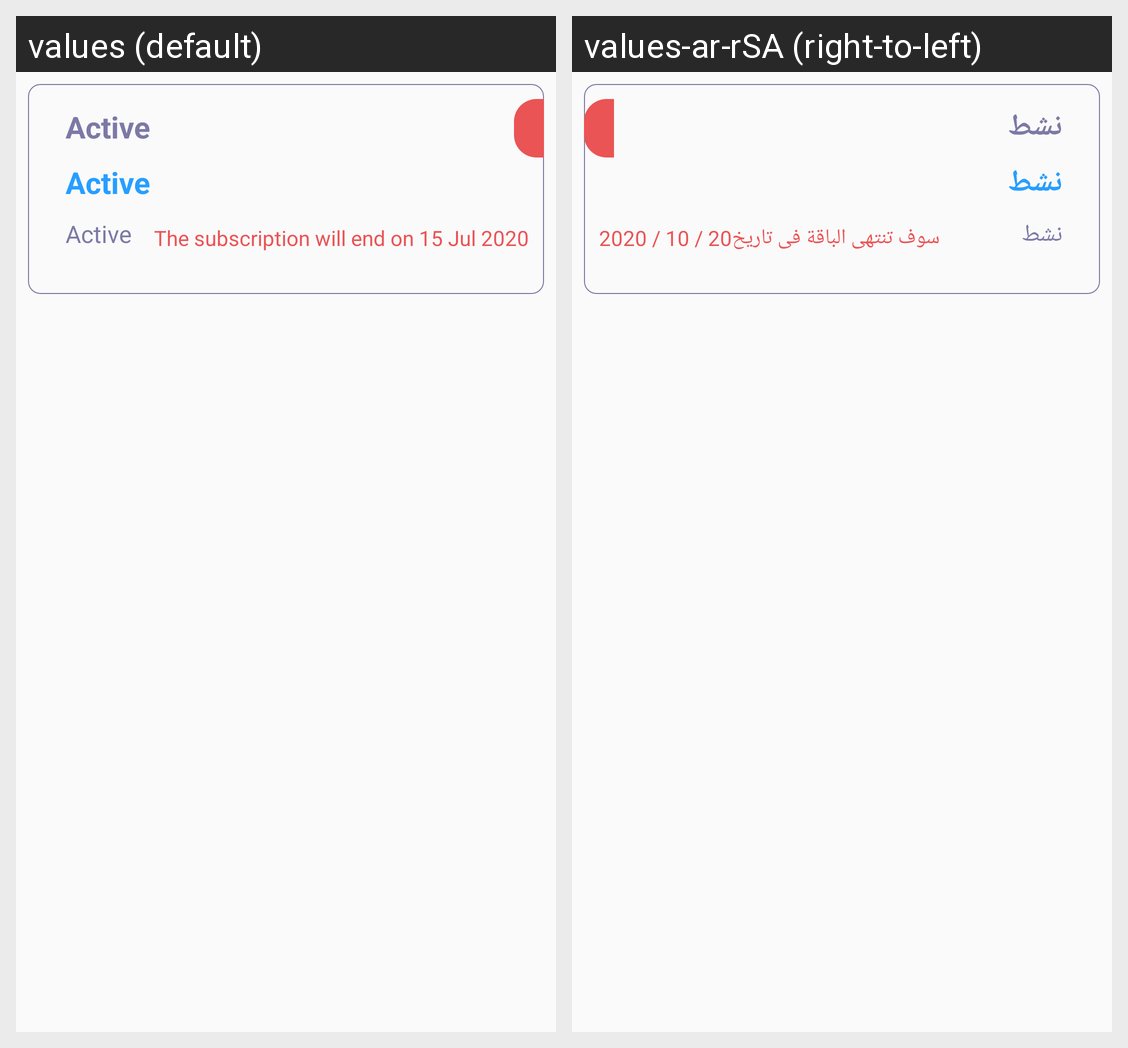

The Android screen above is rendered under two locales of the same app. Produce the string resources it draws, with the default and per-locale values.
Android screen res/layout/history_item.xml rendered under 2 locales, left to right: values (default), values-ar-rSA (right-to-left). Device: Nexus 5 (rendered at 1080×1920; each locale shown at half size, 540×960, under a caption strip naming it); theme AppTheme.
Strings drawn on this screen, with the default value and each locale's value (text and hints the layout hard-codes, and strings that could not be matched under every locale, appear in the picture but are not listed):

active
  values: Active
  values-ar-rSA: نشط

until_sub
  values: The subscription will end on 15 Jul 2020
  values-ar-rSA: سوف تنتهى الباقة فى تاريخ20 / 10 / 2020
